2-way image classification set "c-1" from GitHub (aslelekova/coursework-sber); label vocabulary: clean, dirty.

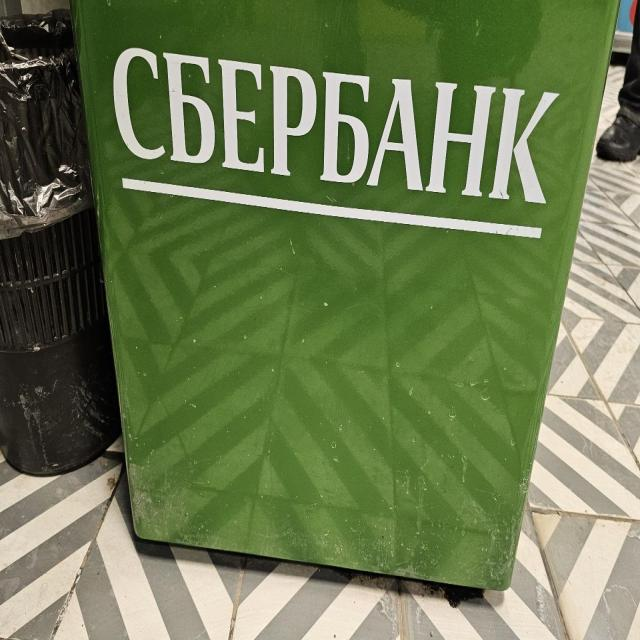
Label: dirty

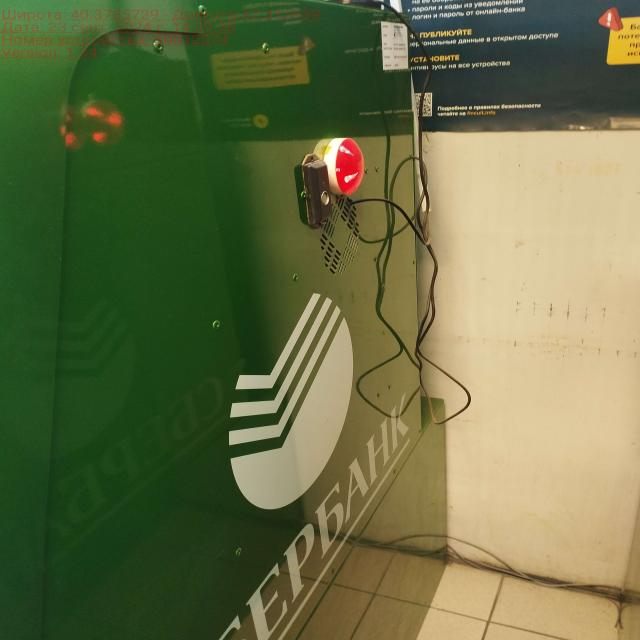
Label: clean

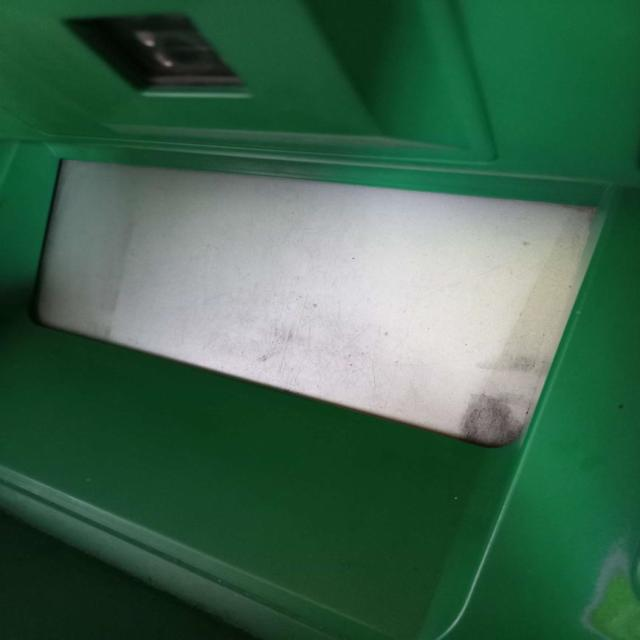
Label: dirty

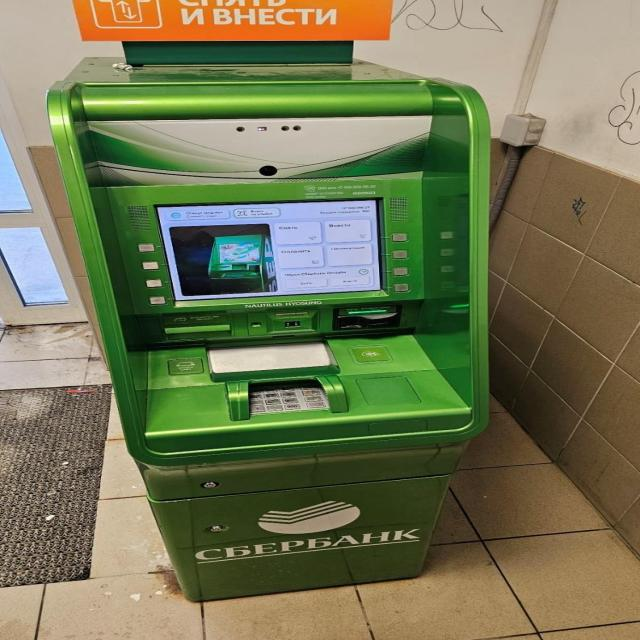
Label: dirty

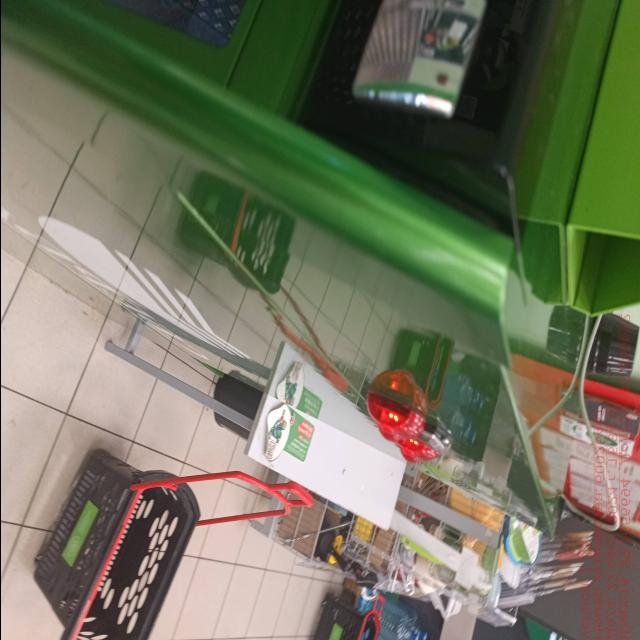
Label: clean

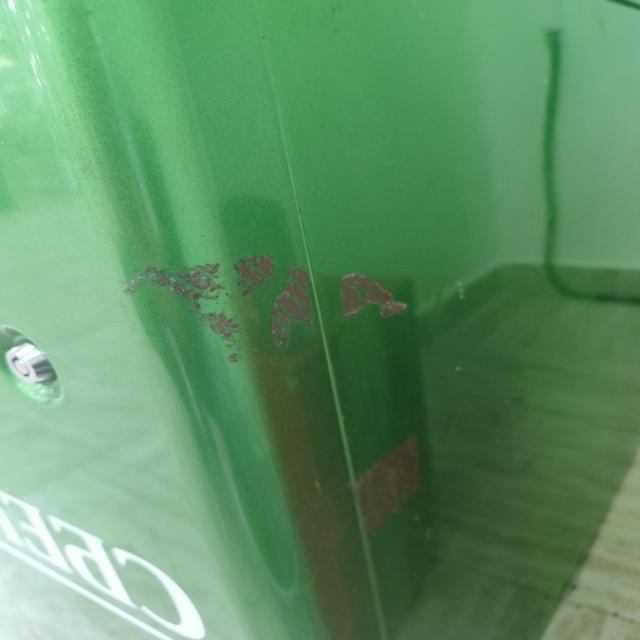
Label: dirty
